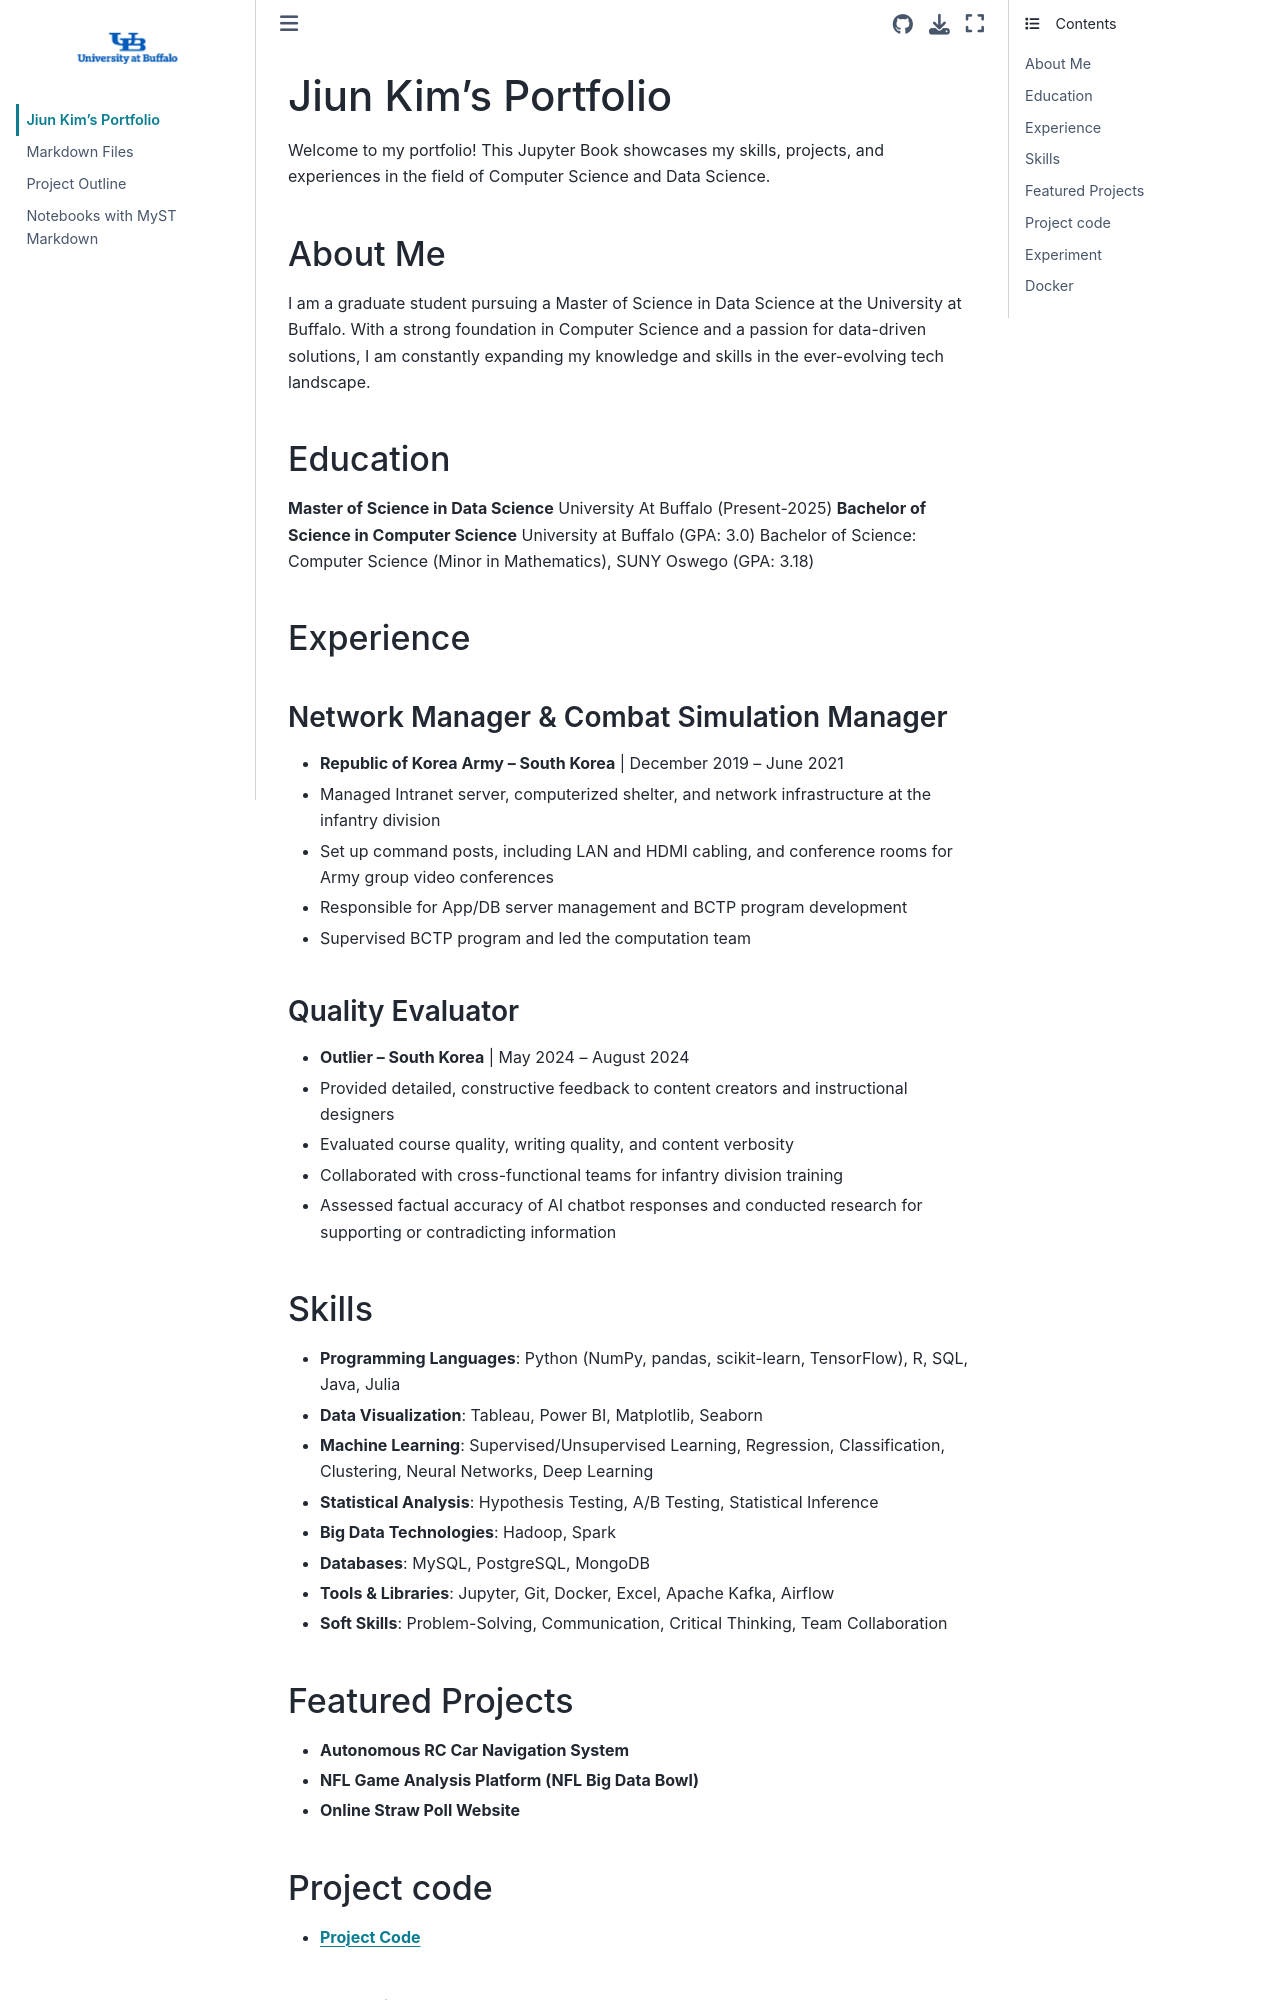

repository: kobekim27/End-to-End · page: intro.html · generator: jekyll

# Jiun Kim's Portfolio
Welcome to my portfolio! This Jupyter Book showcases my skills, projects, and experiences in the field of Computer Science and Data Science.
## About Me
I am a graduate student pursuing a Master of Science in Data Science at the University at Buffalo. With a strong foundation in Computer Science and a passion for data-driven solutions, I am constantly expanding my knowledge and skills in the ever-evolving tech landscape.
## Education
**Master of Science in Data Science** University At Buffalo (Present-2025)
**Bachelor of Science in Computer Science** University at Buffalo (GPA: 3.0)
Bachelor of Science: Computer Science (Minor in Mathematics), SUNY Oswego (GPA: 3.18)
## Experience
### Network Manager & Combat Simulation Manager
- **Republic of Korea Army – South Korea** | December 2019 – June 2021
- Managed Intranet server, computerized shelter, and network infrastructure at the infantry division
- Set up command posts, including LAN and HDMI cabling, and conference rooms for Army group video conferences
- Responsible for App/DB server management and BCTP program development
- Supervised BCTP program and led the computation team
### Quality Evaluator
- **Outlier – South Korea** | May 2024 – August 2024
- Provided detailed, constructive feedback to content creators and instructional designers
- Evaluated course quality, writing quality, and content verbosity
- Collaborated with cross-functional teams for infantry division training
- Assessed factual accuracy of AI chatbot responses and conducted research for supporting or contradicting information
